4-way image classification set "MRI_PROCESSED" from GitHub (JpLimags/MRI_based_brain_tumor_detection); label vocabulary: glioma tumor, meningioma tumor, no tumor, pituitary tumor.

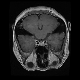
Label: pituitary tumor

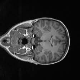
Label: no tumor

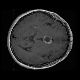
Label: pituitary tumor

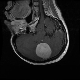
Label: meningioma tumor

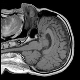
Label: no tumor

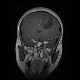
Label: glioma tumor
